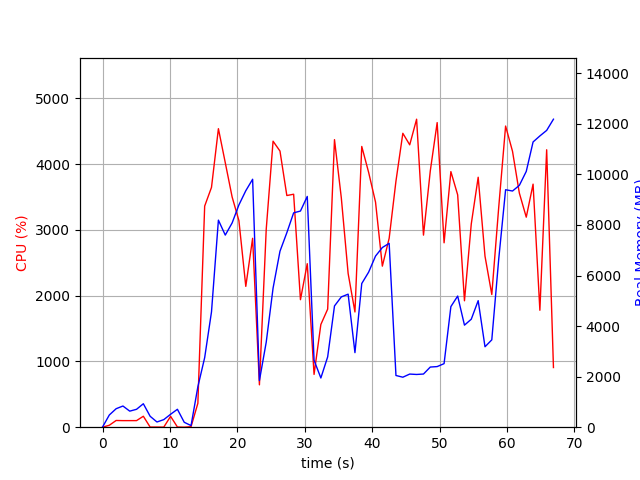

Source data for this figure (header and first rows):
elapsed_time, nproc, cpu, mem_real, mem_virtual
4.1484832763671875e-05, 1, 0.0, 6.191, 3055
1.007, 9, 29.8, 483.7, 2602
2.016, 4, 102.1, 731.4, 2428
3.025, 5, 100.0, 837.9, 2903
4.035, 3, 100.1, 635.5, 2029
5.044, 3, 100.2, 708.2, 2029
6.053, 4, 166.4, 928, 2699
7.062, 4, 2.0, 431.9, 1906
8.072, 3, 2.0, 206.2, 1435
9.084, 3, 1.0, 299.1, 1533
10.1, 4, 165.0, 511.3, 2103
11.11, 5, 3.0, 708.6, 2518
12.12, 3, 0.0, 194.5, 1439
13.13, 1, 7.9, 63.42, 687.1
14.14, 1, 363.8, 1601, 9243
15.15, 1, 3363, 2752, 11035
16.16, 1, 3648, 4562, 11123
17.19, 1, 4540, 8192, 19546
18.21, 1, 4023, 7600, 19546
19.23, 1, 3502, 8080, 19602
20.23, 1, 3142, 8795, 19666
21.25, 1, 2142, 9355, 19666
22.27, 1, 2873, 9809, 19666
23.28, 1, 644.5, 1846, 19746
24.29, 1, 3012, 3366, 19746
25.3, 1, 4350, 5502, 20548
26.33, 1, 4200, 6962, 20834
27.34, 1, 3524, 7694, 20834
28.35, 1, 3543, 8480, 20834
29.36, 1, 1939, 8551, 20834
30.37, 1, 2487, 9129, 20834
31.38, 1, 803.1, 2649, 28514
32.39, 1, 1562, 1947, 20930
33.4, 1, 1796, 2782, 27074
34.41, 1, 4374, 4797, 27920
35.43, 1, 3489, 5154, 27920
36.44, 1, 2338, 5263, 28032
37.45, 1, 1753, 2950, 28032
38.46, 1, 4270, 5684, 28340
39.48, 1, 3876, 6134, 28340
40.5, 1, 3424, 6770, 28340
41.51, 1, 2450, 7108, 28356
42.53, 1, 2873, 7275, 28356
43.53, 1, 3742, 2046, 26308
44.55, 1, 4470, 1978, 26308
45.58, 1, 4295, 2102, 26308
46.6, 1, 4685, 2086, 26308
47.62, 1, 2921, 2103, 28356
48.63, 1, 3897, 2379, 31428
49.65, 1, 4633, 2398, 31428
50.67, 1, 2805, 2514, 32452
51.68, 1, 3888, 4771, 32508
52.69, 1, 3534, 5188, 32508
53.7, 1, 1923, 4037, 34556
54.71, 1, 3091, 4272, 32508
55.73, 1, 3802, 5006, 32508
56.75, 1, 2601, 3182, 32508
57.75, 1, 2018, 3456, 32508
58.78, 1, 3344, 6646, 32508
59.8, 1, 4580, 9394, 37694
... 7 more rows
